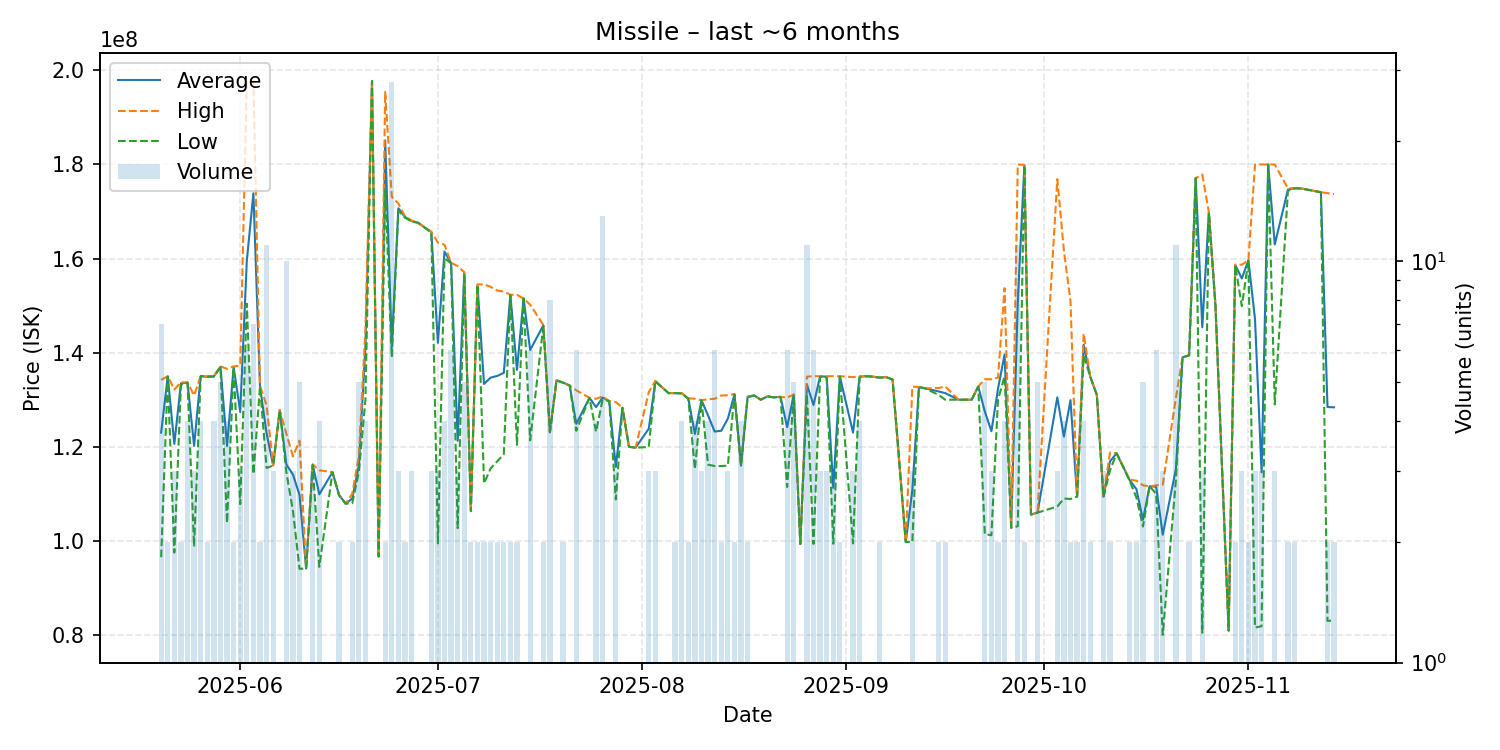

The file beside this chart, header and first rows:
date, average, highest, lowest, order_count, volume
2025-05-20, 123008571, 134200000, 96530000, 7, 7
2025-05-21, 134950000, 135000000, 134900000, 2, 2
2025-05-22, 120603333, 132150000, 97510000, 3, 3
2025-05-23, 133450000, 133700000, 133200000, 2, 2
2025-05-24, 133625000, 133700000, 133600000, 4, 4
2025-05-25, 120196667, 130900000, 98790000, 3, 3
2025-05-26, 135000000, 135000000, 135000000, 3, 4
2025-05-27, 134900000, 134900000, 134900000, 2, 2
2025-05-28, 134975000, 135000000, 134900000, 4, 4
2025-05-29, 136980000, 137100000, 136900000, 5, 5
2025-05-30, 120175000, 136550000, 103800000, 4, 4
2025-05-31, 136950000, 137100000, 136800000, 2, 2
2025-06-01, 127400000, 137200000, 107800000, 3, 3
2025-06-02, 159500000, 197800000, 150400000, 6, 6
2025-06-03, 173871429, 197800000, 114200000, 7, 7
2025-06-04, 132850000, 132900000, 132800000, 2, 2
2025-06-05, 122854545, 128800000, 115500000, 8, 11
2025-06-06, 116033333, 116100000, 116000000, 3, 3
2025-06-07, 127800000, 127800000, 127800000, 1, 1
2025-06-08, 116240000, 122800000, 114600000, 7, 10
2025-06-09, 114100000, 117950000, 106400000, 3, 3
2025-06-10, 109764000, 121300000, 94060000, 4, 5
2025-06-11, 94120000, 94120000, 94120000, 1, 1
2025-06-12, 116200000, 116250000, 116150000, 3, 3
2025-06-13, 109895000, 115000000, 94480000, 4, 4
2025-06-15, 114600000, 114600000, 114600000, 1, 1
2025-06-16, 109750000, 109800000, 109700000, 2, 2
2025-06-17, 107900000, 107900000, 107900000, 1, 1
2025-06-18, 109000000, 110000000, 108000000, 2, 2
2025-06-19, 116000000, 118000000, 114600000, 4, 5
2025-06-20, 141250000, 145000000, 130000000, 4, 4
2025-06-21, 197700000, 197700000, 197700000, 1, 1
2025-06-22, 96670000, 96670000, 96670000, 1, 1
2025-06-23, 185100000, 195400000, 174800000, 2, 2
2025-06-24, 141142857, 173150000, 139000000, 8, 28
2025-06-25, 170700000, 171700000, 170200000, 3, 3
2025-06-26, 168850000, 169000000, 168700000, 2, 2
2025-06-27, 167966667, 168100000, 167900000, 3, 3
2025-06-28, 167600000, 167600000, 167600000, 1, 1
2025-06-30, 165633333, 165700000, 165500000, 3, 3
2025-07-01, 142090000, 163400000, 99470000, 3, 3
2025-07-02, 161500000, 162950000, 160050000, 4, 4
2025-07-03, 159033333, 159100000, 159000000, 5, 6
2025-07-04, 121266667, 158400000, 102700000, 3, 3
2025-07-05, 157020000, 157100000, 156900000, 5, 5
2025-07-06, 106550000, 106800000, 106300000, 2, 2
2025-07-07, 154450000, 154500000, 154400000, 2, 2
2025-07-08, 133350000, 154500000, 112200000, 2, 2
2025-07-09, 134700000, 154000000, 115400000, 2, 2
2025-07-10, 135050000, 153200000, 116900000, 2, 2
2025-07-11, 135700000, 153000000, 118400000, 2, 2
2025-07-12, 152250000, 152300000, 152200000, 2, 2
2025-07-13, 136350000, 152300000, 120400000, 2, 2
2025-07-14, 151500000, 151500000, 151500000, 1, 1
2025-07-15, 140566667, 150200000, 121350000, 6, 6
2025-07-17, 145800000, 145900000, 145700000, 2, 2
2025-07-18, 123100000, 123100000, 123100000, 4, 8
2025-07-19, 134100000, 134100000, 134100000, 1, 1
2025-07-20, 133650000, 133700000, 133600000, 2, 2
2025-07-21, 133000000, 133000000, 133000000, 1, 1
... 100 more rows
